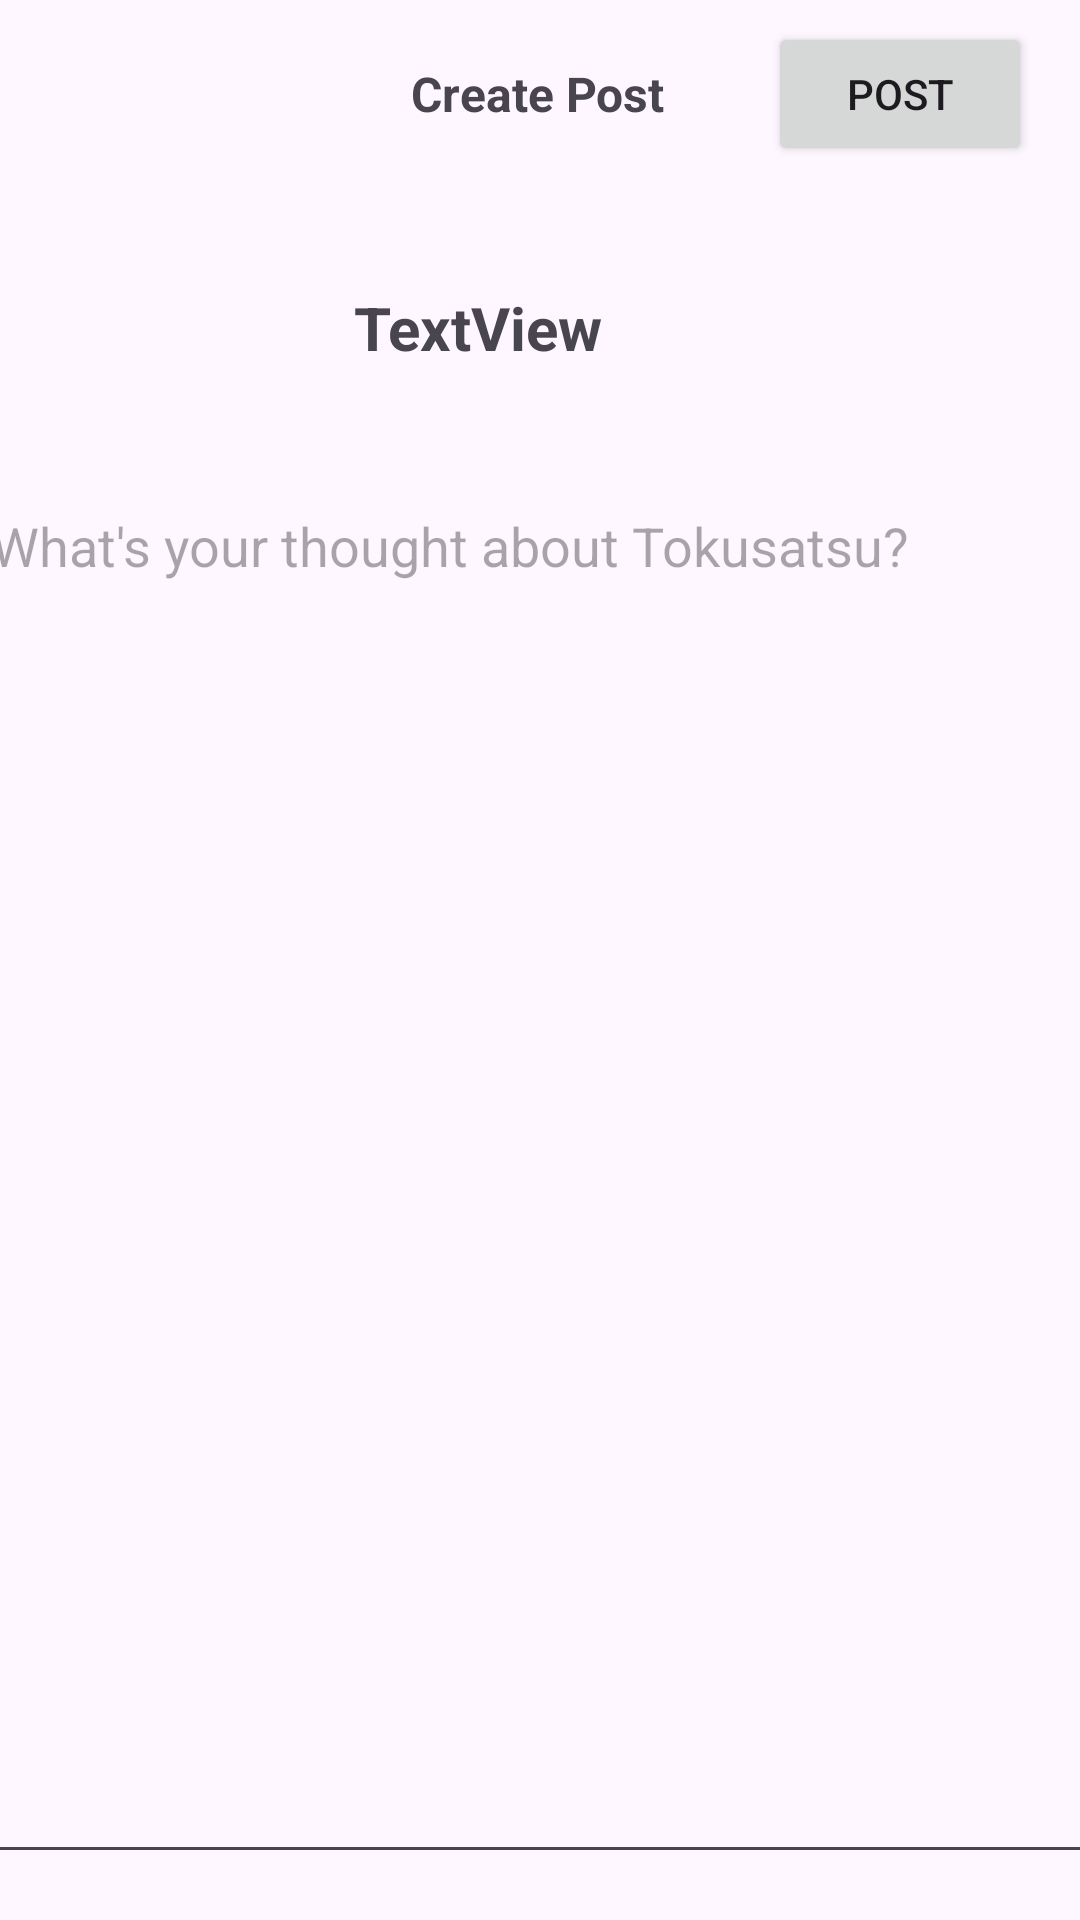

Here is an Android app screen rendered from its layout file. Give the layout XML and the strings, colors and styles it references.
<!-- AndroidManifest.xml: application theme Theme.TokuVerseProject -->
<!-- res/layout/activity_create_post.xml -->
<?xml version="1.0" encoding="utf-8"?>
<androidx.constraintlayout.widget.ConstraintLayout xmlns:android="http://schemas.android.com/apk/res/android"
    xmlns:app="http://schemas.android.com/apk/res-auto"
    xmlns:tools="http://schemas.android.com/tools"
    android:layout_width="match_parent"
    android:layout_height="match_parent"
    tools:context=".Activity.CreatePostActivity">

    <ImageView
        android:id="@+id/btn_CreatePostBack"
        android:layout_width="30dp"
        android:layout_height="30dp"
        android:layout_marginStart="16dp"
        android:layout_marginTop="16dp"
        app:layout_constraintStart_toStartOf="parent"
        app:layout_constraintTop_toTopOf="parent"
        app:srcCompat="@drawable/baseline_arrow_back_24" />

    <TextView
        android:id="@+id/textView2"
        android:layout_width="wrap_content"
        android:layout_height="wrap_content"
        android:text="Create Post"
        android:textSize="16dp"
        android:textStyle="bold"
        app:layout_constraintBottom_toBottomOf="@+id/btn_CreatePostBack"
        app:layout_constraintEnd_toEndOf="parent"
        app:layout_constraintHorizontal_bias="0.498"
        app:layout_constraintStart_toStartOf="parent"
        app:layout_constraintTop_toTopOf="@+id/btn_CreatePostBack" />

    <Button
        android:id="@+id/btn_PostAction"
        android:layout_width="wrap_content"
        android:layout_height="wrap_content"
        android:layout_marginEnd="16dp"
        android:text="POST"
        app:layout_constraintBottom_toBottomOf="@+id/textView2"
        app:layout_constraintEnd_toEndOf="parent"
        app:layout_constraintTop_toTopOf="@+id/textView2" />

    <ImageView
        android:id="@+id/img_UserPageAvatar"
        android:layout_width="70dp"
        android:layout_height="70dp"
        android:layout_marginStart="16dp"
        android:layout_marginTop="28dp"
        app:layout_constraintStart_toStartOf="parent"
        app:layout_constraintTop_toBottomOf="@+id/btn_CreatePostBack"
        tools:srcCompat="@tools:sample/avatars" />

    <TextView
        android:id="@+id/lbl_UserPageName"
        android:layout_width="wrap_content"
        android:layout_height="wrap_content"
        android:layout_marginStart="32dp"
        android:text="TextView"
        android:textSize="20sp"
        android:textStyle="bold"
        app:layout_constraintBottom_toBottomOf="@+id/img_UserPageAvatar"
        app:layout_constraintStart_toEndOf="@+id/img_UserPageAvatar"
        app:layout_constraintTop_toTopOf="@+id/img_UserPageAvatar" />

    <EditText
        android:id="@+id/txt_CreatePostContent"
        android:layout_width="375dp"
        android:layout_height="465dp"
        android:ems="10"
        android:gravity="top"
        android:hint="What's your thought about Tokusatsu?"
        android:inputType="textMultiLine"
        app:layout_constraintBottom_toBottomOf="parent"
        app:layout_constraintEnd_toEndOf="parent"
        app:layout_constraintStart_toStartOf="parent"
        app:layout_constraintTop_toBottomOf="@+id/img_UserPageAvatar" />

</androidx.constraintlayout.widget.ConstraintLayout>
<!-- resources referenced by this layout -->
<resources>
  <style name="Theme.TokuVerseProject" parent="Base.Theme.TokuVerseProject" />
  <style name="Base.Theme.TokuVerseProject" parent="Theme.Material3.DayNight.NoActionBar">
          
          
      </style>
</resources>
